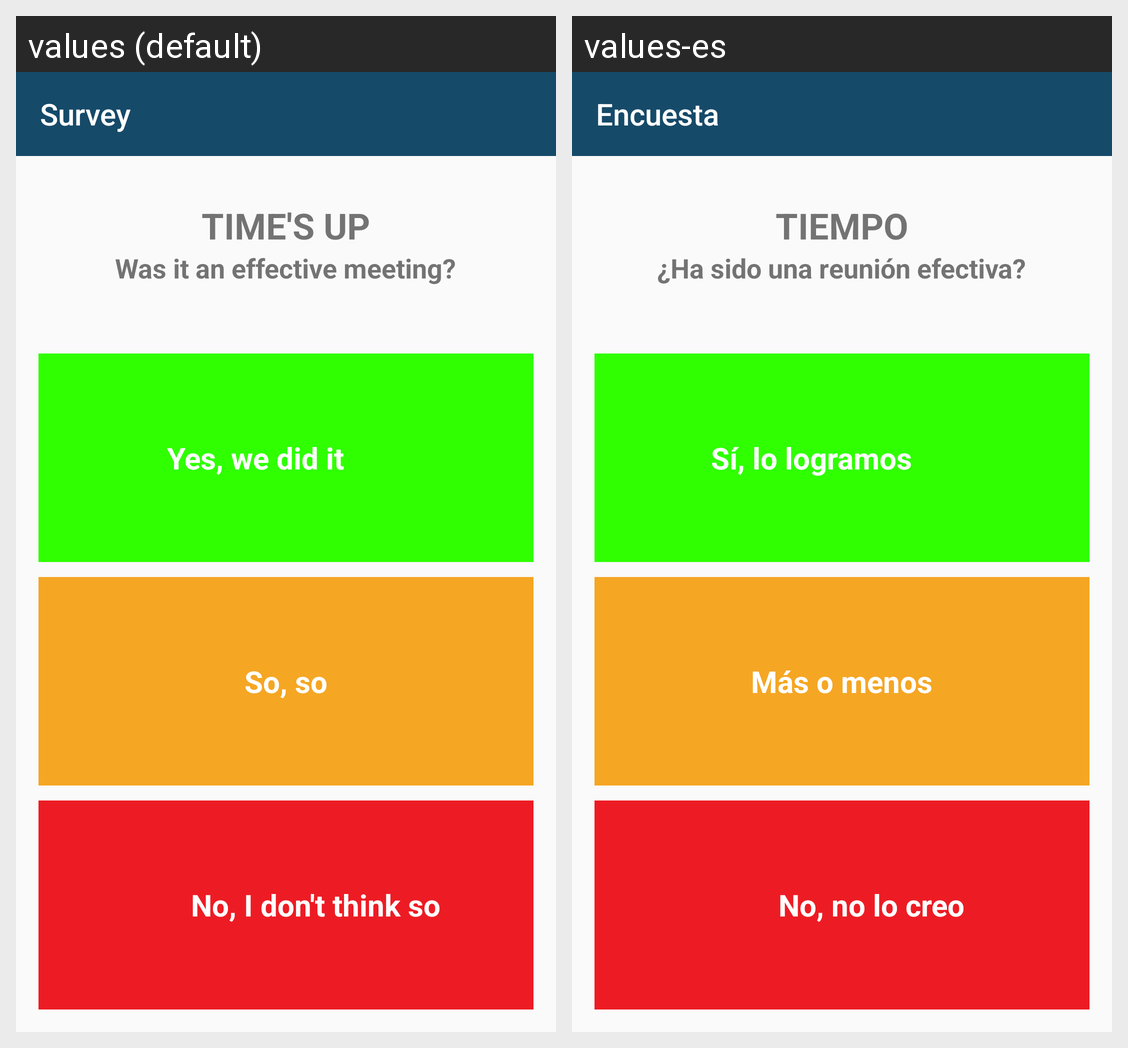

For this localized Android screen grid, give each drawn string resource with its value in every locale shown.
Android screen res/layout/survey_layout.xml rendered under 2 locales, left to right: values (default), values-es. Device: Nexus 5 (rendered at 1080×1920; each locale shown at half size, 540×960, under a caption strip naming it); theme AppTheme.
Strings drawn on this screen, with the default value and each locale's value (text and hints the layout hard-codes, and strings that could not be matched under every locale, appear in the picture but are not listed):

survey
  values: Survey
  values-es: Encuesta

time_s_up
  values: TIME'S UP
  values-es: TIEMPO

was_it_an_effective_meeting
  values: Was it an effective meeting?
  values-es: ¿Ha sido una reunión efectiva?

yes_we_did_it
  values: Yes, we did it
  values-es: Sí, lo logramos

so_so
  values: So, so
  values-es: Más o menos

dont_think_so
  values: No, I don't think so
  values-es: No, no lo creo
